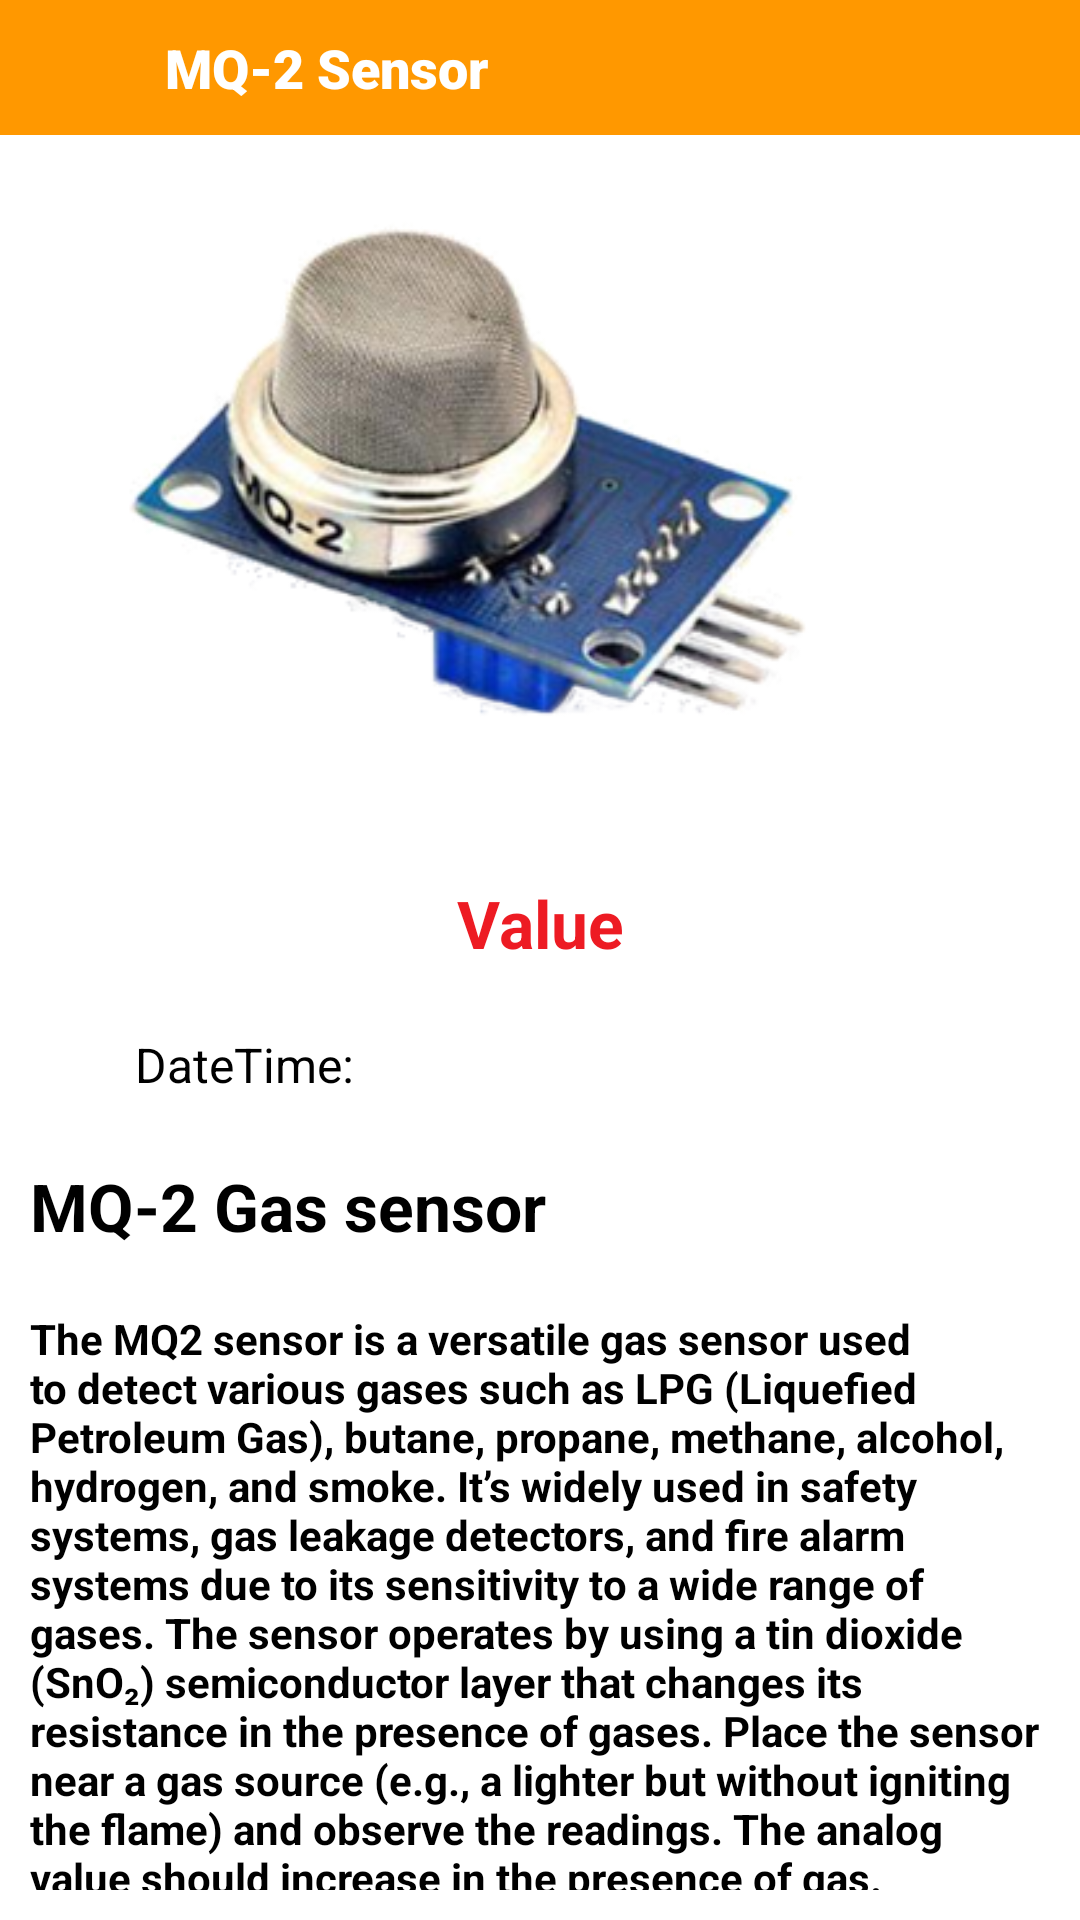

Layout XML and referenced resources for this Android screen:
<!-- AndroidManifest.xml: application theme Theme.HazardousGasesUsingIoT -->
<!-- res/layout/activity_mqtwo.xml -->
<?xml version="1.0" encoding="utf-8"?>
<LinearLayout xmlns:android="http://schemas.android.com/apk/res/android"
    xmlns:app="http://schemas.android.com/apk/res-auto"
    xmlns:tools="http://schemas.android.com/tools"
    android:layout_width="match_parent"
    android:layout_height="match_parent"
    android:orientation="vertical"
    android:background="@color/white"
    tools:context=".MQTwoActivity">

    <LinearLayout
        android:layout_width="match_parent"
        android:layout_height="wrap_content"
        android:orientation="horizontal"
        android:padding="10dp"
        android:background="@color/dark_blue"
        android:gravity="center|start"
        >


        <ImageView
            android:id="@+id/back_image"
            android:layout_width="25dp"
            android:layout_height="25dp"
            android:src="@drawable/ic_arrow"
            />

        <TextView
            android:layout_width="wrap_content"
            android:layout_height="wrap_content"
            android:text="MQ-2 Sensor"
            android:textSize="18sp"
            android:textColor="@color/white"
            android:fontFamily="sans-serif-black"
            android:layout_marginLeft="20dp"
            />

    </LinearLayout>

    <ImageView
        android:layout_width="match_parent"
        android:layout_height="wrap_content"
        android:src="@drawable/vmq2"
        />

    <TextView
        android:id="@+id/text"
        android:layout_width="match_parent"
        android:layout_height="wrap_content"
        android:text="Value"
        android:textSize="22sp"
        android:padding="10dp"
        android:textAlignment="center"
        android:textStyle="bold"
        android:textColor="@color/red"
        />

    <LinearLayout
        android:layout_width="match_parent"
        android:layout_height="wrap_content"
        android:orientation="horizontal"
        android:padding="10dp"
        android:gravity="center"
        >

        <ImageView
            android:layout_width="25dp"
            android:layout_height="25dp"
            android:src="@drawable/ic_date_white"
            app:tint="@color/black" />

        <TextView
            android:id="@+id/tv_DateTime"
            android:layout_width="match_parent"
            android:layout_height="wrap_content"
            android:text="DateTime: "
            android:textSize="16sp"
            android:textColor="@color/black"
            android:layout_marginLeft="10dp"/>

    </LinearLayout>

    <TextView
        android:layout_width="match_parent"
        android:layout_height="wrap_content"
        android:text="MQ-2 Gas sensor"
        android:textSize="22sp"
        android:padding="10dp"
        android:textStyle="bold"
        android:textColor="@color/black"
        />

    <TextView
        android:layout_width="match_parent"
        android:layout_height="wrap_content"
        android:text="@string/mq2_text"
        android:textSize="14sp"
        android:padding="10dp"
        android:textStyle="bold"
        android:textColor="@color/black"
        />

</LinearLayout>
<!-- resources referenced by this layout -->
<resources>
  <color name="black">#FF000000</color>
  <color name="dark_blue">#FF9800</color>
  <color name="red">#ed1b23</color>
  <color name="white">#FFFFFFFF</color>
  <!-- drawable vmq2: png bitmap (drawable, 73920 bytes) -->
  <string name="mq2_text">The MQ2 sensor is a versatile gas sensor used to detect various gases such as LPG (Liquefied Petroleum Gas), butane, propane, methane, alcohol, hydrogen, and smoke. It’s widely used in safety systems, gas leakage detectors, and fire alarm systems due to its sensitivity to a wide range of gases. The sensor operates by using a tin dioxide (SnO₂) semiconductor layer that changes its resistance in the presence of gases. Place the sensor near a gas source (e.g., a lighter but without igniting the flame) and observe the readings. The analog value should increase in the presence of gas.</string>
  <style name="Theme.HazardousGasesUsingIoT" parent="Theme.AppCompat.DayNight.NoActionBar">
          
          <item name="colorPrimary">@color/purple_500</item>
          <item name="colorPrimaryVariant">@color/purple_700</item>
          <item name="colorOnPrimary">@color/white</item>
          
          <item name="colorSecondary">@color/teal_200</item>
          <item name="colorSecondaryVariant">@color/teal_700</item>
          <item name="colorOnSecondary">@color/black</item>
          
          <item name="android:statusBarColor" tools:targetApi="l">?attr/colorPrimaryVariant</item>
          
      </style>
  <color name="purple_500">#003159</color>
  <color name="purple_700">#003159</color>
  <color name="teal_200">#FF03DAC5</color>
  <color name="teal_700">#FF018786</color>
</resources>
